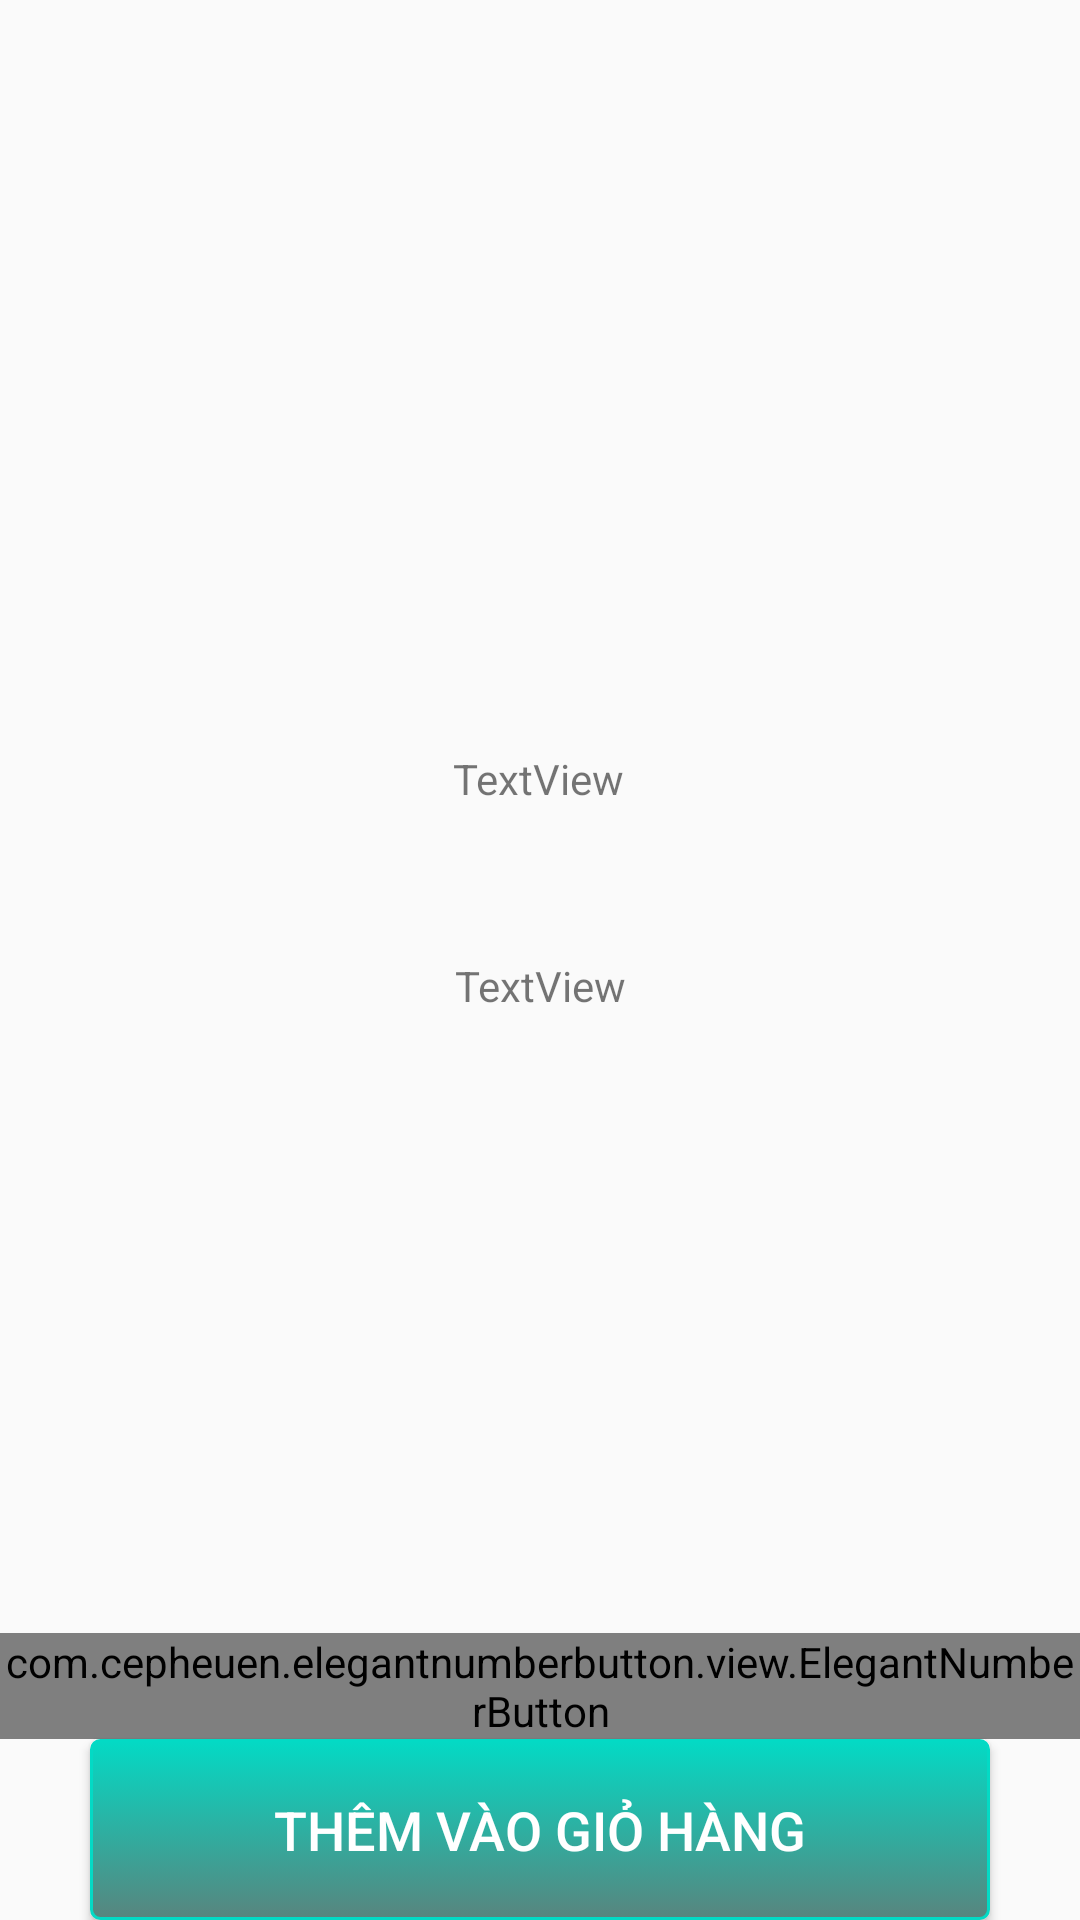

Produce the Android XML layout that renders to this screen, including the resource entries it uses.
<!-- AndroidManifest.xml: application theme AppTheme -->
<!-- res/layout/activity_detail.xml -->
<?xml version="1.0" encoding="utf-8"?>
<androidx.constraintlayout.widget.ConstraintLayout xmlns:android="http://schemas.android.com/apk/res/android"
    xmlns:app="http://schemas.android.com/apk/res-auto"
    xmlns:tools="http://schemas.android.com/tools"
    android:layout_width="match_parent"
    android:layout_height="match_parent"
    tools:context=".DetailActivity">

    <ImageView
        android:id="@+id/img_Detail_detailAc"
        android:layout_width="200dp"
        android:layout_height="200dp"
        app:layout_constraintEnd_toEndOf="parent"
        app:layout_constraintStart_toStartOf="parent"
        app:layout_constraintTop_toTopOf="parent"
        tools:srcCompat="@tools:sample/avatars" />

    <TextView
        android:id="@+id/txt_nameFood_detailAc"
        android:layout_width="wrap_content"
        android:layout_height="wrap_content"
        android:layout_marginTop="50dp"
        android:text="TextView"
        app:layout_constraintEnd_toEndOf="parent"
        app:layout_constraintHorizontal_bias="0.498"
        app:layout_constraintStart_toStartOf="parent"
        app:layout_constraintTop_toBottomOf="@+id/img_Detail_detailAc" />

    <TextView
        android:id="@+id/txt_desFood_detailAc"
        android:layout_width="wrap_content"
        android:layout_height="wrap_content"
        android:layout_marginTop="50dp"
        android:text="TextView"
        app:layout_constraintEnd_toEndOf="parent"
        app:layout_constraintStart_toStartOf="parent"
        app:layout_constraintTop_toBottomOf="@+id/txt_nameFood_detailAc" />
    <Button
        android:id="@+id/btn_addToCart_detailAc"
        android:layout_width="300dp"
        android:layout_height="wrap_content"
        android:layout_centerHorizontal="true"
        android:background="@drawable/mybtn"
        android:padding="18dp"
        android:text="Thêm vào giỏ hàng"
        android:textColor="#FFFFFF"
        android:textSize="18sp"
        app:layout_constraintBottom_toBottomOf="parent"
        app:layout_constraintEnd_toEndOf="parent"
        app:layout_constraintStart_toStartOf="parent" />

    <com.cepheuen.elegantnumberbutton.view.ElegantNumberButton
        android:id="@+id/btn_elegantNumber_detailAc"
        android:layout_width="match_parent"
        android:layout_height="wrap_content"
        android:gravity="center"
        app:textColor="@color/colorPrimary"
        app:backGroundColor="@color/colorAccent"
        app:layout_constraintBottom_toTopOf="@+id/btn_addToCart_detailAc"
        app:layout_constraintEnd_toEndOf="parent"
        app:layout_constraintStart_toStartOf="parent" />
</androidx.constraintlayout.widget.ConstraintLayout>
<!-- resources referenced by this layout -->
<resources>
  <color name="colorAccent">#03DAC5</color>
  <color name="colorPrimary">#6200EE</color>
  <!-- drawable mybtn (drawable) -->
  <?xml version="1.0" encoding="utf-8"?>
  <selector xmlns:android="http://schemas.android.com/apk/res/android">
      <item android:state_pressed="true" >
          <shape android:shape="rectangle"  >
              <corners android:radius="3dip" />
              <stroke android:width="1dip" android:color="#5e7974" />
              <gradient android:angle="-90" android:startColor="#345953" android:endColor="#689a92"  />
          </shape>
      </item>
      <item android:state_focused="true">
          <shape android:shape="rectangle"  >
              <corners android:radius="3dip" />
              <stroke android:width="1dip" android:color="#5e7974" />
              <solid android:color="#58857e"/>
          </shape>
      </item>
      <item >
          <shape android:shape="rectangle"  >
              <corners android:radius="3dip" />
              <stroke android:width="1dip" android:color="@color/colorAccent" />
              <gradient android:angle="-90" android:startColor="@color/colorAccent" android:endColor="#58857e" />
          </shape>
      </item>
  </selector>
  <style name="AppTheme" parent="Theme.AppCompat.Light.DarkActionBar">
          
          <item name="colorPrimary">@color/colorActionBar</item>
          <item name="colorPrimaryDark">@color/colorPrimaryDark</item>
          <item name="colorAccent">@color/colorAccent</item>
      </style>
  <color name="colorActionBar">#CCFF4444</color>
  <color name="colorPrimaryDark">#3700B3</color>
</resources>
